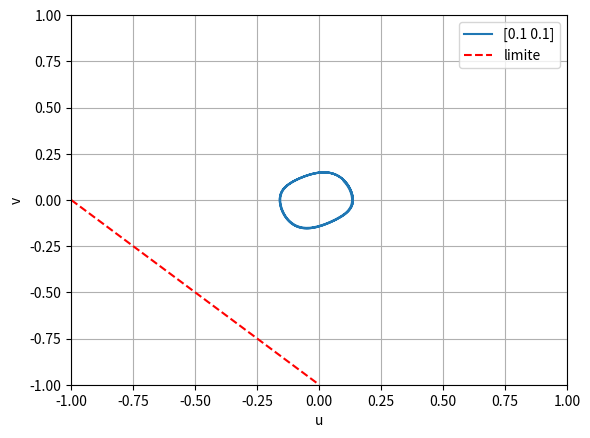

Python code for this plot:
import numpy as np
import matplotlib.pyplot as plt

alpha = 0.52
beta = 100
gamma = 0.78   
delta = 0.97

def derivee(u, t):
    """
        Soit u = (u0, u1)
        Équation d'évolution du pendule : d(u0, u1)/dt = (u1, -k ** 2 * u0)
    """
    # Initialisation de la dérivée
    du = np.empty(u.shape)
    
    # Dérivée de la vitesse
    du[0] = u[1]
    du[1] = -alpha * (1 + beta * u[0]**2) * u[1] - u[0] + (gamma * u[1])/(1 + u[0] + delta * u[1])

    return du

def RK4(start, end, step, v_ini, derivee, ordre):
    '''
        Application de la méthode rk4
    '''
    # Création du tableau temps
    interval = end - start                     # Intervalle
    num_points = int(interval / step) + 1      # Nombre d'éléments
    t = np.linspace(start, end, num_points)    # Tableau temps t

    # Initialisation du tableau v
    v = np.empty((ordre, num_points))

    # Condition initiale
    v[:, 0] = v_ini 

    # Boucle for
    for i in range(num_points - 1):
        d1 = derivee(v[:, i], t[i])
        d2 = derivee(v[:, i] + step / 2 * d1, t[i] + step / 2)
        d3 = derivee(v[:, i] + step / 2 * d2, t[i] + step / 2)
        d4 = derivee(v[:, i] + step * d3, t[i] + step)
        v[:, i + 1] = v[:, i] + step / 6 * (d1 + 2 * d2 + 2 * d3 + d4)

    # Sorties
    return t, v

def main():
    
    step = 0.1

    start = 0
    end = 20

    initial_values=np.array([[0.1, 0.1]])

    for i in range(initial_values.shape[0]):
        t, v = RK4(start, end, step, initial_values[i], derivee, 2)
        plt.plot(v[0], v[1], '-', label=str(initial_values[i]))


    plt.plot([-1, 0], [0, -1], 'r--', label="limite")
    plt.xlabel("u")
    plt.ylabel("v")
    plt.ylim(-1, 1)
    plt.xlim(-1, 1)
    plt.grid()
    plt.legend()
    plt.show()

    return 0

if __name__ == "__main__":
    main()

